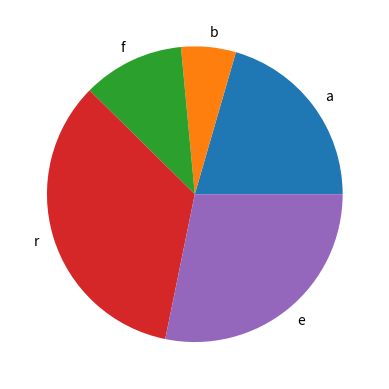

The script that saved this image:
import matplotlib.pyplot as plt
import numpy as np

def lin_plot():
    x = [1, 5, 10, 15, 20]
    y1 = [1, 5, 3, 7, 9]
    y2 = [4, 1, 3, 9, 9]
    plt.figure(figsize=(12, 7))
    plt.plot(x, y1) # отображаем 2е прямых
    plt.plot(x, y2)
    plt.legend()
    plt.grid() #отображение сетки
    plt.savefig('lin.png')

# площадь под кривой
def area_plot():
    plt.fill_between([-1, 4, 2], [2.4, 8.9, 7.5])
    plt.savefig('area.png')

# гистограмма
def hist_plot():
    data = np.random.randint(0, 100, 100)
    plt.hist(data, bins=20) # гистограмма из 20 столбцов
    plt.savefig('hist.png')

# столбчатая диаграмма
def bar_plot():
    index = np.arange(5)
    values = [3, 8, 5, 1, 0]
    plt.bar(index, values)
    plt.xticks(index +0.4, ['A', 'B', 'C', 'D', 'E'])
    plt.savefig('bar.png')

# круговая диаграмма
def pie_plot():
    values = [24, 7, 13, 40, 33]
    labels = ['a', 'b', 'f', 'r', 'e']
    plt.pie(values, labels=labels)
    plt.savefig('pie.png')

def box_plot():
    data = [24, 53, 44, 17, 20]
    plt.boxplot(data)
    plt.savefig('box.png')

pie_plot()